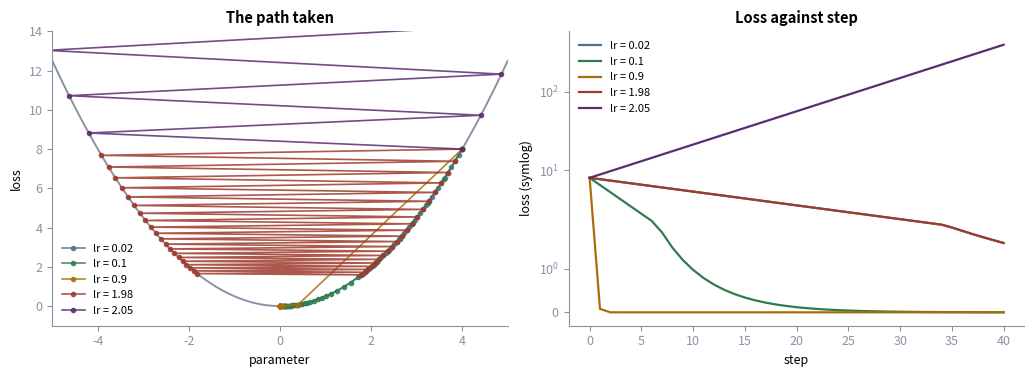
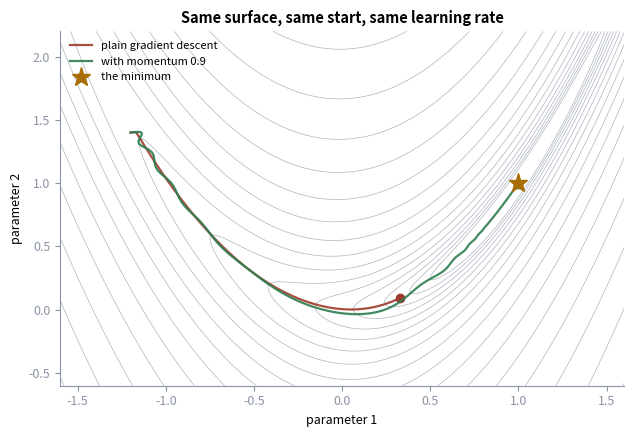
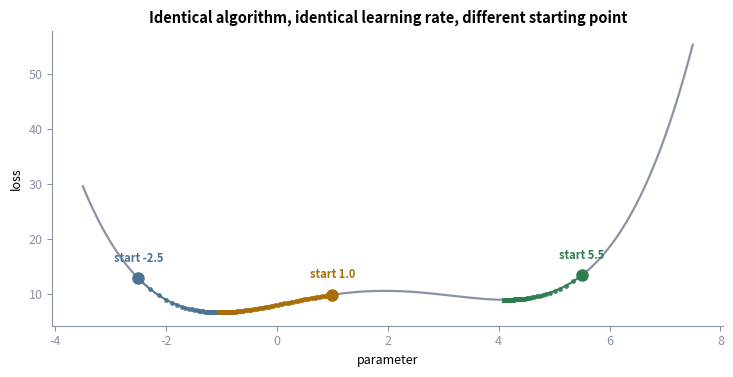

The script that saved these images, in order:
"""
gradient_descent.py, the Gradient Descent Explorer.

The Evolution of Machine Learning and AI · Week 3 Lab
South East Technological University

Everything in this module that learns, learns by this loop. Before you meet it
buried inside PyTorch, meet it here in twelve lines of numpy, where you can see
every moving part and break each one on purpose.

Booklet cross-references:
    Chapter 8   the hillwalker in fog
    Chapter 9   learning rate, convergence, divergence
    Chapter 10  local minima, saddle points, momentum

The four experiments this file supports, which are the four things the lab asks
you to see with your own eyes:

    1. the learning rate is the whole ballgame       lr_sweep()
    2. a loss surface is not a bowl                  landscape_2d()
    3. local minima are a real phenomenon            local_minima_demo()
    4. momentum is not magic, it is memory           compare_optimisers()
"""

from __future__ import annotations

from dataclasses import dataclass
from pathlib import Path

import sys
import matplotlib
if "ipykernel" not in sys.modules:      # keep inline plots working in Jupyter
    matplotlib.use("Agg")
import matplotlib.pyplot as plt
import numpy as np

SLATE, AMBER, RED, BLUE, GREY, GREEN = "#47546B", "#A96E08", "#9E3B2C", "#4E7291", "#8A93A5", "#2E7D4F"

plt.rcParams.update({
    "figure.dpi": 120, "savefig.dpi": 150, "font.size": 9,
    "axes.spines.top": False, "axes.spines.right": False,
    "axes.titlesize": 10.5, "axes.titleweight": "bold",
    "axes.edgecolor": GREY, "xtick.color": GREY, "ytick.color": GREY,
})


# ---------------------------------------------------------------------------
# The algorithm. This is all of it.
# ---------------------------------------------------------------------------

@dataclass
class Run:
    """Everything that happened during one descent, so you can plot it."""
    xs: np.ndarray          # the parameter at each step
    losses: np.ndarray      # the loss at each step
    grads: np.ndarray       # the gradient at each step
    lr: float
    diverged: bool


def descend(f, df, x0, lr=0.1, steps=60, momentum=0.0, clip=1e6) -> Run:
    """Gradient descent, written out.

        x <- x - lr * df(x)

    That single line is the entire method, and every optimiser you meet later
    (momentum, RMSProp, Adam) is a variation on how the step is scaled or
    remembered. `momentum` keeps a running velocity, which is the smallest
    useful variation and the one that explains the rest.
    """
    x = float(x0)
    v = 0.0
    xs, losses, grads = [x], [float(f(x))], []
    diverged = False

    for _ in range(steps):
        g = float(df(x))
        grads.append(g)
        v = momentum * v - lr * g          # velocity: memory of past gradients
        x = x + v
        if not np.isfinite(x) or abs(x) > clip:
            diverged = True
            break
        xs.append(x)
        losses.append(float(f(x)))

    return Run(np.array(xs), np.array(losses), np.array(grads), lr, diverged)


# ---------------------------------------------------------------------------
# Test surfaces
# ---------------------------------------------------------------------------

def bowl(x):        return 0.5 * x ** 2
def bowl_d(x):      return x

def wiggly(x):
    """A convex bowl with a dent in it: one global minimum, one local."""
    return 0.06 * x ** 4 - 0.4 * x ** 3 + 0.2 * x ** 2 + 2.0 * x + 8.0

def wiggly_d(x):
    return 0.24 * x ** 3 - 1.2 * x ** 2 + 0.4 * x + 2.0

def rosen(x, y):
    """Rosenbrock: the classic banana valley. Easy to enter, hard to follow."""
    return (1 - x) ** 2 + 20 * (y - x ** 2) ** 2

def rosen_grad(x, y):
    return (-2 * (1 - x) - 80 * x * (y - x ** 2), 40 * (y - x ** 2))


# ---------------------------------------------------------------------------
# Experiment 1: the learning rate is the whole ballgame
# ---------------------------------------------------------------------------

def lr_sweep(rates=(0.02, 0.1, 0.9, 1.98, 2.05), x0=4.0, steps=40):
    """Same surface, same start, five step sizes. Returns (fig, table)."""
    fig, axes = plt.subplots(1, 2, figsize=(10.4, 3.8))
    xs = np.linspace(-5, 5, 400)
    axes[0].plot(xs, bowl(xs), color=GREY, lw=1.4)

    rows = []
    colours = [BLUE, GREEN, AMBER, RED, "#5B2C6F"]
    for lr, c in zip(rates, colours):
        r = descend(bowl, bowl_d, x0, lr=lr, steps=steps)
        axes[0].plot(r.xs, bowl(r.xs), "o-", ms=3, lw=1.2, color=c, alpha=0.85,
                     label=f"lr = {lr}")
        axes[1].plot(r.losses, lw=1.6, color=c, label=f"lr = {lr}")
        rows.append({
            "lr": lr,
            "steps_taken": len(r.xs) - 1,
            "final_x": float(r.xs[-1]) if not r.diverged else float("nan"),
            "final_loss": float(r.losses[-1]) if not r.diverged else float("inf"),
            "diverged": r.diverged,
            "verdict": _verdict(r, lr),
        })

    axes[0].set_title("The path taken")
    axes[0].set_xlabel("parameter"); axes[0].set_ylabel("loss")
    axes[0].set_ylim(-1, 14); axes[0].set_xlim(-5, 5)
    axes[0].legend(frameon=False, fontsize=8)

    axes[1].set_yscale("symlog")
    axes[1].set_title("Loss against step")
    axes[1].set_xlabel("step"); axes[1].set_ylabel("loss (symlog)")
    axes[1].legend(frameon=False, fontsize=8)
    plt.tight_layout()

    import pandas as pd
    return fig, pd.DataFrame(rows)


def _verdict(r: Run, lr: float) -> str:
    """Name the failure mode. There are only four, and you will meet all of them."""
    oscillating = len(r.xs) > 2 and np.any(np.diff(np.sign(r.xs)) != 0)
    if r.diverged or r.losses[-1] > r.losses[0]:
        return "DIVERGING: every step overshoots further than the last"
    if r.losses[-1] > 0.01:
        return ("crawling, and oscillating" if oscillating
                else "crawling: still descending when the budget ran out")
    return ("converged, oscillating across the minimum" if oscillating
            else "converged smoothly")


# ---------------------------------------------------------------------------
# Experiment 2: a loss surface is not a bowl
# ---------------------------------------------------------------------------

def descend_2d(f, grad, p0, lr=0.002, steps=400, momentum=0.0):
    x, y = p0
    vx = vy = 0.0
    path = [(x, y)]
    for _ in range(steps):
        gx, gy = grad(x, y)
        vx = momentum * vx - lr * gx
        vy = momentum * vy - lr * gy
        x, y = x + vx, y + vy
        if not (np.isfinite(x) and np.isfinite(y)) or abs(x) > 1e3:
            break
        path.append((x, y))
    return np.array(path)


def landscape_2d(lr=0.002, steps=600):
    """Contours of the Rosenbrock valley, with and without momentum."""
    fig, ax = plt.subplots(figsize=(6.4, 4.4))
    X, Y = np.meshgrid(np.linspace(-1.6, 1.6, 300), np.linspace(-0.6, 2.2, 300))
    Z = rosen(X, Y)
    ax.contour(X, Y, Z, levels=np.logspace(-0.6, 3.2, 22), colors=GREY,
               linewidths=0.5, alpha=0.7)

    for mom, c, lab in ((0.0, RED, "plain gradient descent"),
                        (0.9, GREEN, "with momentum 0.9")):
        p = descend_2d(rosen, rosen_grad, (-1.2, 1.4), lr=lr, steps=steps, momentum=mom)
        ax.plot(p[:, 0], p[:, 1], "-", lw=1.6, color=c, alpha=0.9, label=lab)
        ax.plot(p[-1, 0], p[-1, 1], "o", ms=6, color=c)

    ax.plot(1, 1, "*", ms=14, color=AMBER, label="the minimum")
    ax.set_title("Same surface, same start, same learning rate")
    ax.set_xlabel("parameter 1"); ax.set_ylabel("parameter 2")
    ax.legend(frameon=False, fontsize=8, loc="upper left")
    plt.tight_layout()
    return fig


# ---------------------------------------------------------------------------
# Experiment 3: local minima are real
# ---------------------------------------------------------------------------

def local_minima_demo(starts=(-2.5, 1.0, 5.5), lr=0.02, steps=200):
    fig, ax = plt.subplots(figsize=(7.4, 3.8))
    xs = np.linspace(-3.5, 7.5, 500)
    ax.plot(xs, wiggly(xs), color=GREY, lw=1.6)

    rows = []
    for x0, c in zip(starts, (BLUE, AMBER, GREEN)):
        r = descend(wiggly, wiggly_d, x0, lr=lr, steps=steps)
        ax.plot(r.xs, wiggly(r.xs), "o-", ms=2.5, lw=1.1, color=c, alpha=0.85)
        ax.plot(r.xs[0], wiggly(r.xs[0]), "o", ms=8, color=c)
        ax.annotate(f"start {x0}", (r.xs[0], wiggly(r.xs[0])),
                    xytext=(0, 12), textcoords="offset points",
                    ha="center", fontsize=8, color=c, fontweight="bold")
        rows.append({"start": x0, "final_x": round(float(r.xs[-1]), 3),
                     "final_loss": round(float(r.losses[-1]), 4)})

    ax.set_title("Identical algorithm, identical learning rate, different starting point")
    ax.set_xlabel("parameter"); ax.set_ylabel("loss")
    plt.tight_layout()
    import pandas as pd
    return fig, pd.DataFrame(rows)


def compare_optimisers(x0=4.0, steps=60):
    """Momentum against plain descent on the same surface."""
    import pandas as pd
    rows = []
    for mom in (0.0, 0.5, 0.9):
        r = descend(bowl, bowl_d, x0, lr=0.1, steps=steps, momentum=mom)
        first = int(np.argmax(r.losses < 0.01)) if np.any(r.losses < 0.01) else -1
        rows.append({"momentum": mom,
                     "steps_to_loss<0.01": first if first > 0 else "not reached",
                     "best_loss": round(float(r.losses.min()), 6),
                     "final_loss": round(float(r.losses[-1]), 6)})
    return pd.DataFrame(rows)


# ---------------------------------------------------------------------------

def main(outdir="figures"):
    import pandas as pd
    out = Path(outdir); out.mkdir(exist_ok=True)
    pd.set_option("display.width", 170)

    fig, table = lr_sweep()
    fig.savefig(out / "01_lr_sweep.png", bbox_inches="tight")
    print("EXPERIMENT 1 · the learning rate is the whole ballgame\n")
    print(table.to_string(index=False), "\n")

    landscape_2d().savefig(out / "02_landscape.png", bbox_inches="tight")

    fig, table = local_minima_demo()
    fig.savefig(out / "03_local_minima.png", bbox_inches="tight")
    print("EXPERIMENT 3 · three starting points, one algorithm\n")
    print(table.to_string(index=False), "\n")

    print("EXPERIMENT 4 · momentum is memory\n")
    print(compare_optimisers().to_string(index=False))
    print(f"\nFigures written to {out.resolve()}")


if __name__ == "__main__":
    main()
